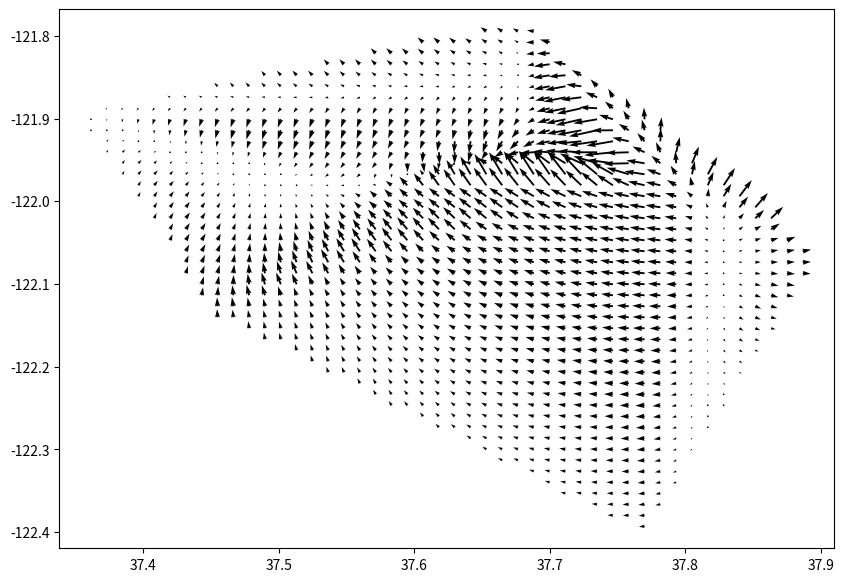

Generate this figure with matplotlib: (Note: this script raises an exception after producing the figure.)
# MVC Project Sem 1, Geothermal Heat Flow
# [redacted]
# Dec 4, 2024

# Direction of Heat Flow, 2D Gradient Field


import numpy as np
import matplotlib.pyplot as plt
from matplotlib.animation import FuncAnimation
from scipy.interpolate import griddata

# City coordinates
cities = {
    "San Francisco": (37.7749, -122.4194),
    "Pleasanton": (37.6624, -121.8747),
    "Livermore": (37.6819, -121.7680),
    "Dublin": (37.7022, -121.9358),
    "San Ramon": (37.7799, -121.9780),
    "Fremont": (37.5483, -121.9886),
    "San Jose": (37.3382, -121.8863),
    "Walnut Creek": (37.9101, -122.0652),
    "Palo Alto": (37.4419, -122.1430)
}

# Temperatures recorded from four days during Thanksgiving break
temperatures = {
    "Day 1": [55, 57, 57, 57, 55, 58, 58, 55, 57],
    "Day 2": [56, 56, 56, 56, 56, 57, 57, 57, 57],
    "Day 3": [55, 56, 55, 56, 55, 57, 56, 55, 56],
    "Day 4": [57, 57, 56, 57, 57, 58, 58, 56, 57]
}

# Organize data into array
latitudes = np.array([coord[0] for coord in cities.values()])
longitudes = np.array([coord[1] for coord in cities.values()])
coordinates = np.column_stack((latitudes, longitudes))

# Create a meshgrid
lat_grid, lon_grid = np.meshgrid(
    np.linspace(latitudes.min(), latitudes.max(), 50),
    np.linspace(longitudes.min(), longitudes.max(), 50)
)

# Interpolate temperatures
def interpolate_temps(coords, temps, lat_grid, lon_grid):
    grid_temps = griddata(coords, temps, (lat_grid, lon_grid), method='cubic')
    return grid_temps

# Prepare temperature grids for each day
temperature_grids = []
for day, temps in temperatures.items():
    temp_grid = interpolate_temps(coordinates, temps, lat_grid, lon_grid)
    temperature_grids.append(temp_grid)

# Calculate gradient vectors for the gradient field of each day
gradient_fields = []
for grid in temperature_grids:
    grad_y, grad_x = np.gradient(grid)
    gradient_fields.append((grad_x, grad_y))

# Set up the figure
fig, ax = plt.subplots(figsize=(10, 7))
ax.set_xlim(latitudes.min(), latitudes.max())
ax.set_ylim(longitudes.min(), longitudes.max())

# Initialize quiver plot
quiver = ax.quiver(lat_grid, lon_grid, gradient_fields[0][0], gradient_fields[0][1])

# Function to update the plot
def update(frame):
    ax.clear()
    ax.set_title(f"Temperature Gradient Field: {list(temperatures.keys())[frame]}")
    ax.set_xlabel("Latitude")
    ax.set_ylabel("Longitude")
    quiver = ax.quiver(lat_grid, lon_grid, 
                       gradient_fields[frame][0], gradient_fields[frame][1], 
                       scale=50, color="blue")
    return quiver,

# Create the animation
ani = FuncAnimation(fig, update, frames=len(gradient_fields), interval=1000, blit=False)

# Save as GIF
output_path = "/Users/<user>/Downloads/temperature_gradient_field_animation.gif"
ani.save(output_path, writer="imagemagick", fps=1)
output_path
